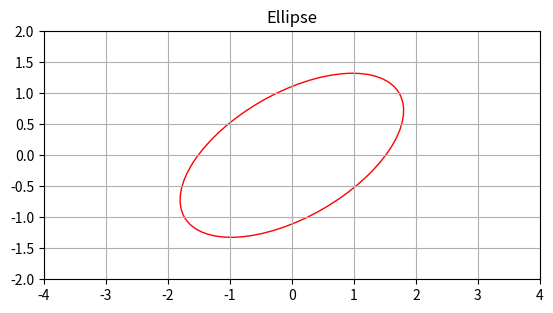

This figure's Python source:
#!/usr/bin/python3

import matplotlib.pyplot as plt


def test63():
    center_x = 0
    center_y = 0
    width = 4
    height = 2
    angle = 30
    ellipse = plt.matplotlib.patches.Ellipse(
        (center_x, center_y), width, height, angle=angle, edgecolor='r', facecolor='none'
    )
    fig, ax = plt.subplots(subplot_kw={'aspect': 'equal'})
    ax.add_patch(ellipse)
    ax.set_xlim(center_x-width, center_x+width)
    ax.set_ylim(center_y-height, center_y+height)
    plt.grid(True)
    plt.title('Ellipse')
    plt.show()


test63()
